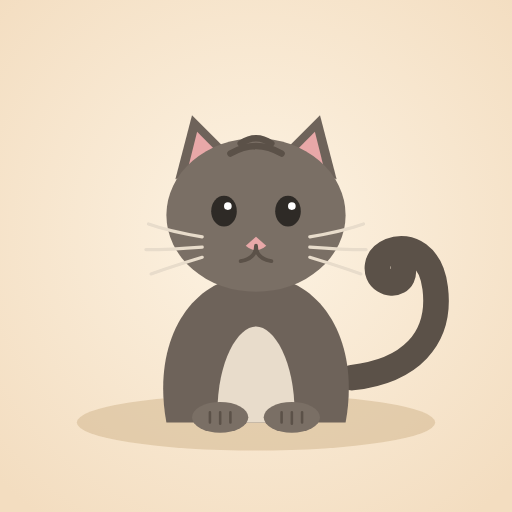
t = 0.00 s
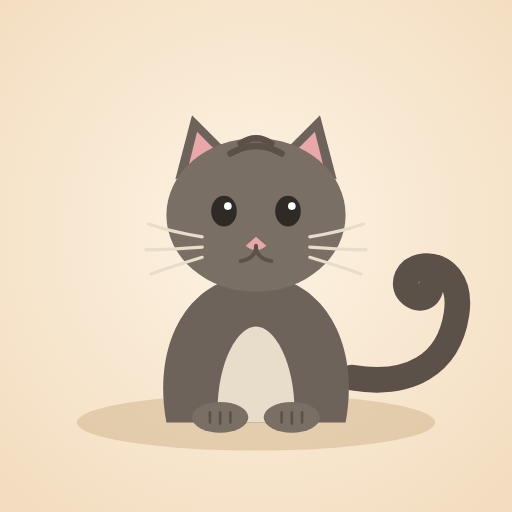
t = 0.79 s
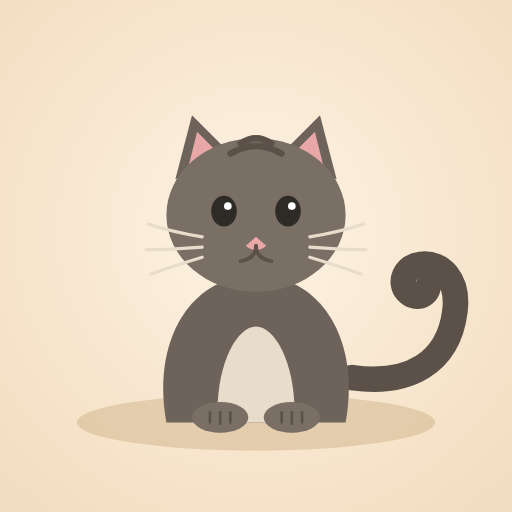
t = 1.35 s
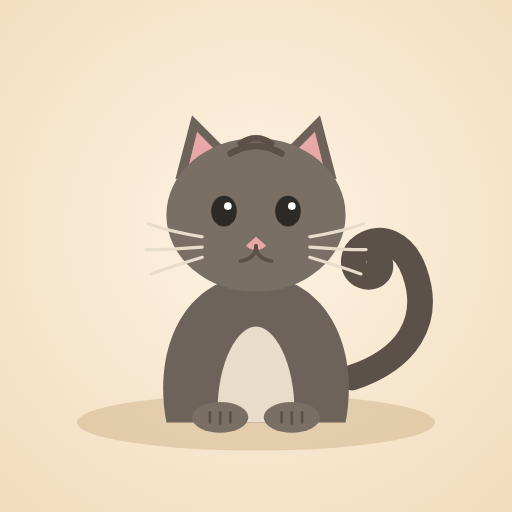
t = 2.25 s
t = 3.00 s: frame unchanged from t = 0.00 s, image omitted
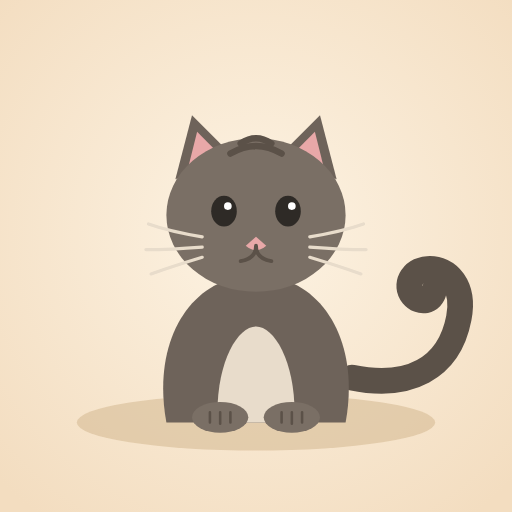
t = 4.05 s

The animated SVG that drew these frames (rendered in a browser with its animation timeline set to each time). Animation: 3 SMIL elements (animate=2,animateTransform=1); one cycle of 4.50 s, repeats indefinitely.

<svg xmlns="http://www.w3.org/2000/svg" viewBox="0 0 400 400" width="400" height="400">
  <defs>
    <radialGradient id="bgGrad" cx="50%" cy="45%" r="70%">
      <stop offset="0%" stop-color="#fdf3e3"/>
      <stop offset="100%" stop-color="#f3ddc0"/>
    </radialGradient>
  </defs>

  <!-- background -->
  <rect width="400" height="400" fill="url(#bgGrad)"/>
  <ellipse cx="200" cy="330" rx="140" ry="22" fill="#d8bd97" opacity="0.6"/>

  <!-- TAIL: swaying continuously, pivot at base (275,290) -->
  <g>
    <path d="M275,295
             C 320,290 345,265 340,225
             C 337,200 320,190 305,196
             C 293,201 292,214 300,219
             C 308,224 316,219 315,211"
          fill="none" stroke="#5b5148" stroke-width="20" stroke-linecap="round"/>
    <animateTransform attributeName="transform" type="rotate"
        values="0 275 295; 18 275 295; -12 275 295; 0 275 295"
        keyTimes="0;0.35;0.75;1"
        dur="3s" repeatCount="indefinite" calcMode="spline"
        keySplines="0.45 0 0.55 1; 0.45 0 0.55 1; 0.45 0 0.55 1"/>
  </g>

  <!-- body -->
  <path d="M130,330
           C 118,265 150,215 200,215
           C 250,215 282,265 270,330
           Z" fill="#6e635a"/>
  <!-- chest patch -->
  <path d="M170,330 C 168,285 185,255 200,255 C 215,255 232,285 230,330 Z" fill="#e8dccb"/>

  <!-- front paws -->
  <ellipse cx="172" cy="326" rx="22" ry="12" fill="#7a6f65"/>
  <ellipse cx="228" cy="326" rx="22" ry="12" fill="#7a6f65"/>
  <path d="M164,322 v8 M172,322 v9 M180,322 v8" stroke="#5b5148" stroke-width="2" stroke-linecap="round" fill="none"/>
  <path d="M220,322 v8 M228,322 v9 M236,322 v8" stroke="#5b5148" stroke-width="2" stroke-linecap="round" fill="none"/>

  <!-- head -->
  <g>
    <!-- ears -->
    <path d="M137,140 L150,90 L182,122 Z" fill="#6e635a"/>
    <path d="M263,140 L250,90 L218,122 Z" fill="#6e635a"/>
    <path d="M147,131 L154,103 L172,121 Z" fill="#e8a8a8"/>
    <path d="M253,131 L246,103 L228,121 Z" fill="#e8a8a8"/>

    <!-- face -->
    <ellipse cx="200" cy="168" rx="70" ry="60" fill="#7a6f65"/>

    <!-- stripes -->
    <path d="M188,112 q12,-8 24,0 M180,120 q20,-12 40,0" stroke="#5b5148" stroke-width="5" fill="none" stroke-linecap="round"/>

    <!-- eyes (blinking) -->
    <g>
      <ellipse cx="175" cy="165" rx="10" ry="12" fill="#2e2a26">
        <animate attributeName="ry" values="12;12;1;12;12" keyTimes="0;0.9;0.94;0.98;1" dur="4.5s" repeatCount="indefinite"/>
      </ellipse>
      <ellipse cx="225" cy="165" rx="10" ry="12" fill="#2e2a26">
        <animate attributeName="ry" values="12;12;1;12;12" keyTimes="0;0.9;0.94;0.98;1" dur="4.5s" repeatCount="indefinite"/>
      </ellipse>
      <circle cx="178" cy="161" r="3" fill="#ffffff"/>
      <circle cx="228" cy="161" r="3" fill="#ffffff"/>
    </g>

    <!-- muzzle -->
    <path d="M200,185 l-8,7 q8,7 16,0 z" fill="#e8a8a8"/>
    <path d="M200,192 q0,10 -12,12 M200,192 q0,10 12,12" stroke="#5b5148" stroke-width="3" fill="none" stroke-linecap="round"/>

    <!-- whiskers -->
    <g stroke="#e8dccb" stroke-width="2.5" stroke-linecap="round" fill="none">
      <path d="M158,185 q-25,-4 -42,-10"/>
      <path d="M158,193 q-25,2 -44,2"/>
      <path d="M158,201 q-23,7 -40,13"/>
      <path d="M242,185 q25,-4 42,-10"/>
      <path d="M242,193 q25,2 44,2"/>
      <path d="M242,201 q23,7 40,13"/>
    </g>
  </g>
</svg>
